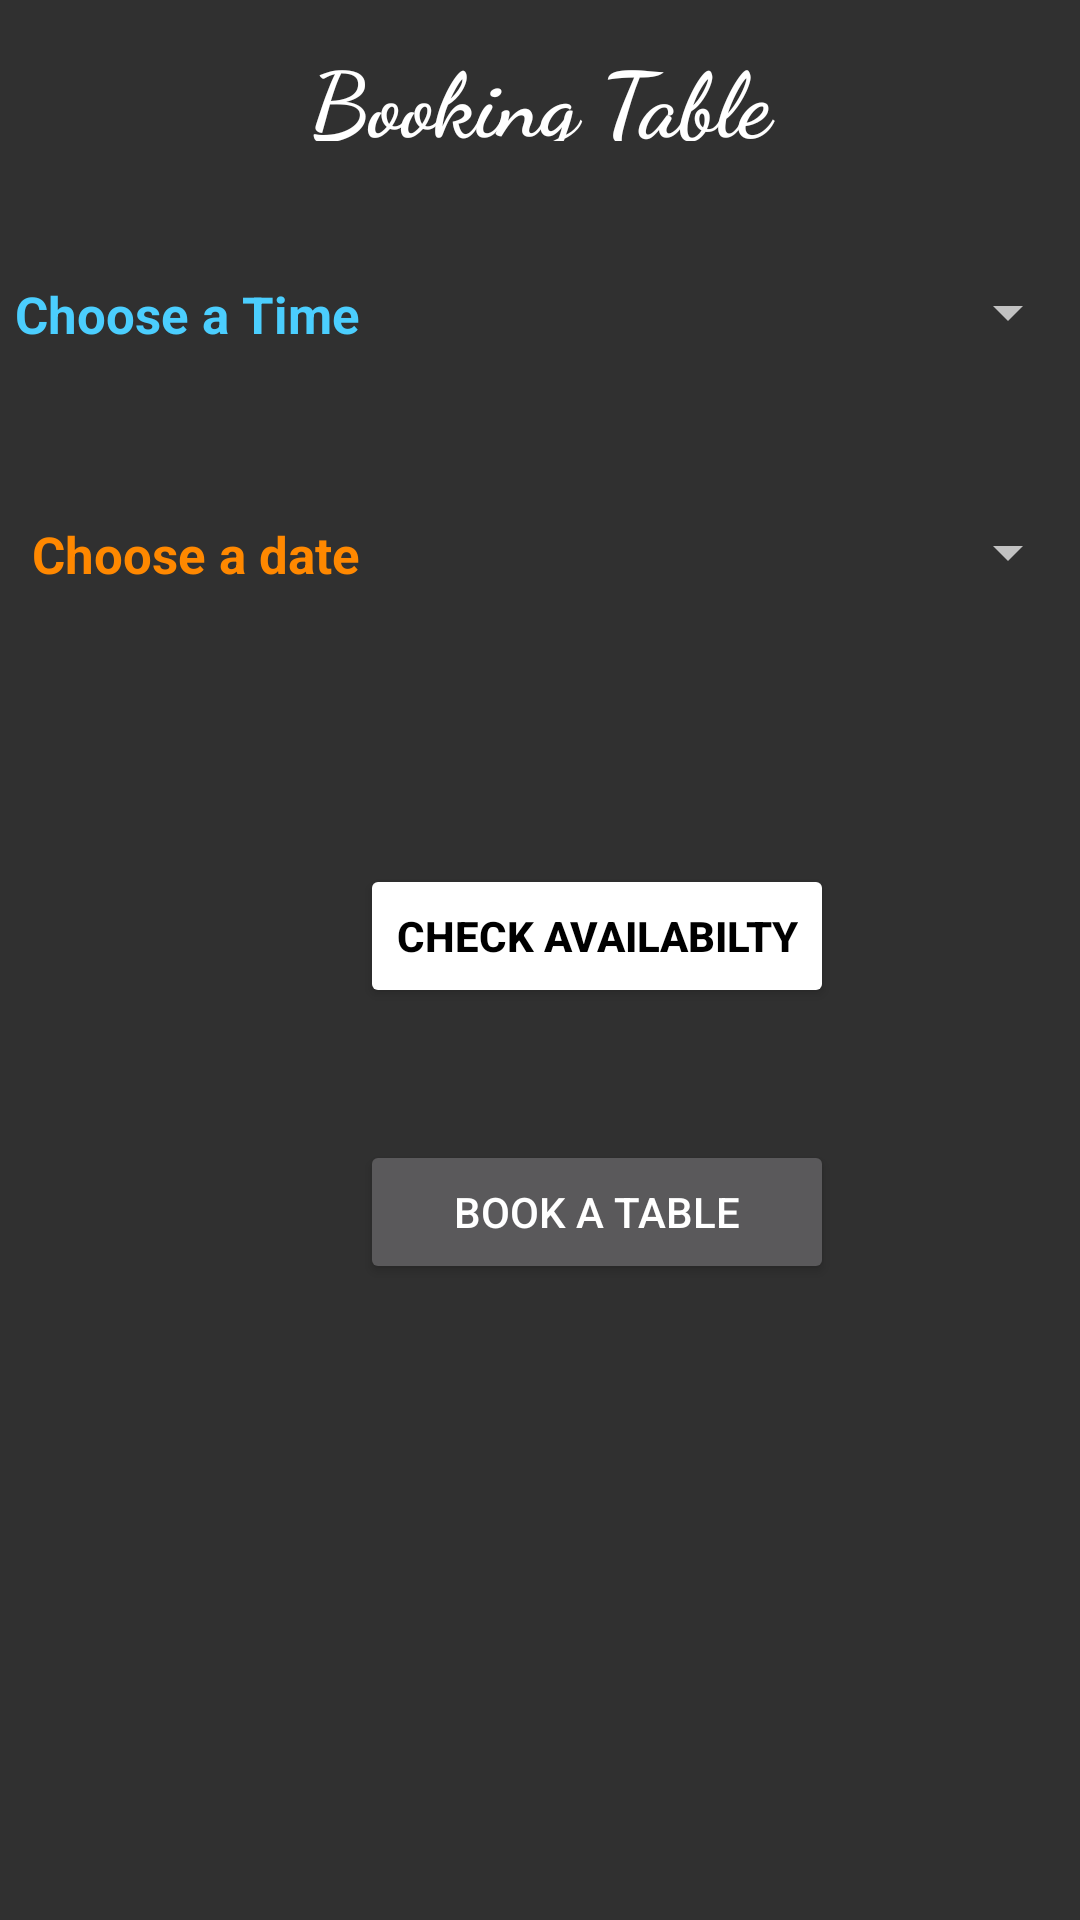

Here is an Android app screen rendered from its layout file. Give the layout XML and the strings, colors and styles it references.
<!-- AndroidManifest.xml: application theme AppTheme -->
<!-- res/layout/activity_table_oder_page.xml -->
<?xml version="1.0" encoding="utf-8"?>
<RelativeLayout xmlns:android="http://schemas.android.com/apk/res/android"
    xmlns:app="http://schemas.android.com/apk/res-auto"
    xmlns:tools="http://schemas.android.com/tools"
    android:layout_width="match_parent"
    android:layout_height="match_parent"
    tools:context="com.example.food_itemproject.TableOderPageActivity"
>
    <TextView
        android:id="@+id/bookingTable"
        android:layout_width="350dp"
        android:layout_height="35dp"
        android:layout_alignParentTop="true"
        android:layout_centerHorizontal="true"
        android:layout_marginTop="12dp"
        android:fontFamily="cursive"
        android:text="Booking Table"
        android:textAlignment="center"
        android:textAppearance="@style/TextAppearance.AppCompat.Body1"
        android:textSize="30dp"
        android:textStyle="bold" />

    <TextView
        android:id="@+id/bookTime1"
        android:layout_width="wrap_content"
        android:layout_height="wrap_content"
        android:layout_above="@+id/spinner5"
        android:layout_alignStart="@+id/bookingTable"
        android:text="Choose a Time"
        android:textColor="#4bcefe"
        android:textSize="17sp"
        android:textStyle="bold" />

    <Spinner
        android:id="@+id/spinner4"
        android:layout_width="match_parent"
        android:layout_height="wrap_content"
        android:layout_alignStart="@+id/spinner5"
        android:layout_below="@+id/bookingTable"
android:popupBackground="#000000"
        android:layout_marginTop="45dp" />

    <TextView
        android:id="@+id/bookdate"
        android:layout_width="wrap_content"
        android:layout_height="wrap_content"
        android:layout_alignBottom="@+id/spinner5"
        android:layout_alignEnd="@+id/bookTime1"
        android:text="Choose a date"
        android:textColor="@android:color/holo_orange_dark"
        android:textSize="17sp"
        android:textStyle="bold" />

    <Spinner
        android:id="@+id/spinner5"
        android:layout_width="match_parent"
        android:layout_height="wrap_content"
        android:layout_below="@+id/spinner4"
        android:layout_marginStart="29dp"
        android:layout_marginTop="56dp"
        android:layout_toEndOf="@+id/bookdate" />

    <Button
        android:id="@+id/check"
        android:layout_width="wrap_content"
        android:layout_height="wrap_content"
        android:layout_below="@+id/bookdate"
        android:layout_marginTop="92dp"
        android:layout_toEndOf="@+id/bookdate"
        android:backgroundTint="@android:color/background_light"
        android:text="Check Availabilty"
        android:textColor="@android:color/black"
        android:textStyle="bold" />

    <Button
        android:id="@+id/booke_"
        android:layout_width="wrap_content"
        android:layout_height="wrap_content"
        android:layout_alignEnd="@+id/check"
        android:layout_below="@+id/check"
        android:layout_marginTop="44dp"
        android:layout_toEndOf="@+id/bookdate"
        android:text="Book A table" />


</RelativeLayout>
<!-- resources referenced by this layout -->
<resources>
  <style name="AppTheme" parent="Theme.AppCompat.NoActionBar">
          
          <item name="colorPrimary">@color/colorPrimary</item>
          <item name="colorPrimaryDark">@color/colorPrimaryDark</item>
  
          <item name="colorAccent">@color/colorAccent</item>
      </style>
  <!-- not gathered from this repository: default colours our renderer supplied (Android Studio template values) -->
  <color name="colorPrimary">#FF6200EE</color>
  <color name="colorPrimaryDark">#FF3700B3</color>
  <color name="colorAccent">#FF03DAC5</color>
</resources>
